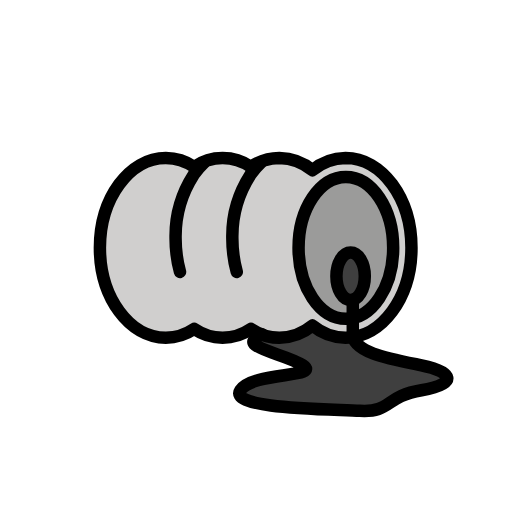
t = 0.00 s
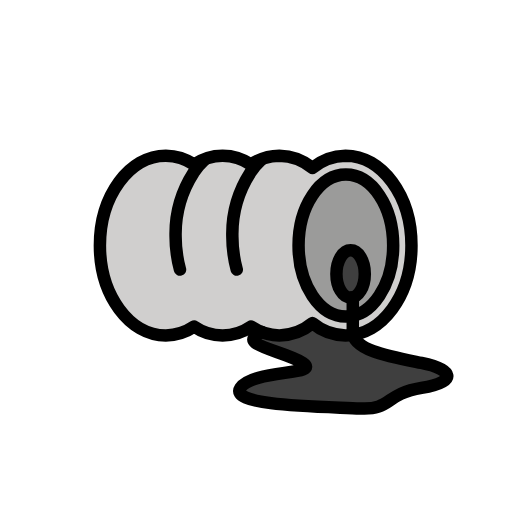
t = 0.48 s
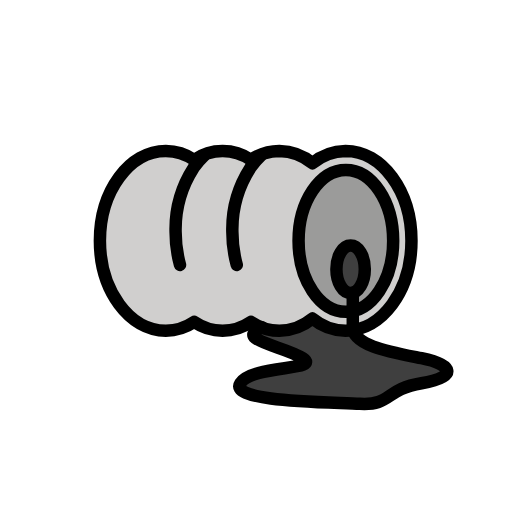
t = 1.43 s
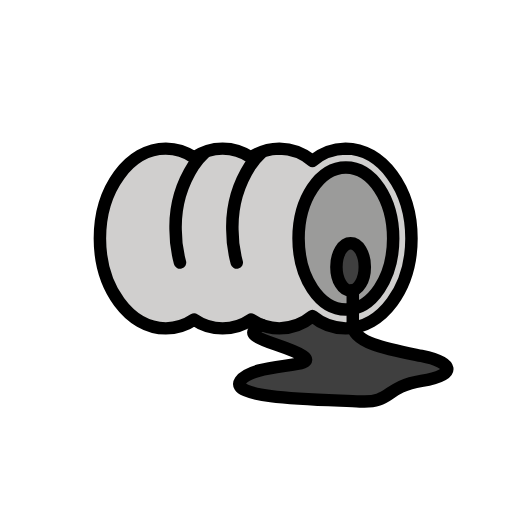
t = 1.90 s
t = 2.38 s: frame unchanged from t = 1.43 s, image omitted
t = 3.33 s: frame unchanged from t = 0.48 s, image omitted

The animated SVG that drew these frames (rendered in a browser with its animation timeline set to each time). Animation: 1 SMIL element (animateTransform=1); one cycle of 3.80 s, repeats indefinitely.

<?xml version='1.0' encoding='utf-8'?>
<svg xmlns="http://www.w3.org/2000/svg" id="emoji" viewBox="-5 -5 82 82" width="200" height="200" role="img">
  <title>OpenMoji: oil spill</title><g><g id="color">
    <path fill="#3f3f3f" d="M51.5,48.5c0,3,6,4,11,5s6,3,0,4-4.7378,3.5887-9.8689,3.2944S31.5,60.5,33.5,57.5s13-2,10-4-11.0977-2.8961-6.5489-4.948L45,46Z" />
    <path fill="#d0cfce" d="M50.3434,20.303a8.4825,8.4825,0,0,0-5.303,1.9623,8.4825,8.4825,0,0,0-5.303-1.9623,8.27,8.27,0,0,0-4.5455,1.4181,7.9938,7.9938,0,0,0-9.0909,0,8.2692,8.2692,0,0,0-4.5454-1.4181C15.7259,20.303,11,26.7474,11,34.697s4.7259,14.3939,10.5556,14.3939a8.2691,8.2691,0,0,0,4.5454-1.418,7.9943,7.9943,0,0,0,9.0909,0,8.27,8.27,0,0,0,4.5455,1.418,8.4819,8.4819,0,0,0,5.303-1.9623,8.4819,8.4819,0,0,0,5.303,1.9623c5.83,0,10.5556-6.4444,10.5556-14.3939S56.1731,20.303,50.3434,20.303Z" />
    <ellipse cx="50.3939" cy="34.697" rx="7.5758" ry="11.3636" fill="#9b9b9a" />
    <ellipse cx="51.1515" cy="39.2424" rx="2.2727" ry="3.7879" fill="#3f3f3f" />
  </g>
  <g id="line">
    <path fill="none" stroke="#000" stroke-linecap="round" stroke-linejoin="round" stroke-width="2" d="M32.92,38.551a20.2817,20.2817,0,0,1-.708-5.3692,18.1953,18.1953,0,0,1,2.8846-10.178,11.7367,11.7367,0,0,1,1.7055-1.9947" />
    <path fill="none" stroke="#000" stroke-linecap="round" stroke-linejoin="round" stroke-width="2" d="M23.8292,38.551a20.2776,20.2776,0,0,1-.708-5.3692,18.1953,18.1953,0,0,1,2.8846-10.178,11.7367,11.7367,0,0,1,1.7055-1.9947" />
    <path fill="none" stroke="#000" stroke-linecap="round" stroke-linejoin="round" stroke-width="2" d="M50.3434,20.303a8.4825,8.4825,0,0,0-5.303,1.9623,8.4825,8.4825,0,0,0-5.303-1.9623,8.27,8.27,0,0,0-4.5455,1.4181,7.9938,7.9938,0,0,0-9.0909,0,8.2692,8.2692,0,0,0-4.5454-1.4181C15.7259,20.303,11,26.7474,11,34.697s4.7259,14.3939,10.5556,14.3939a8.2691,8.2691,0,0,0,4.5454-1.418,7.9943,7.9943,0,0,0,9.0909,0,8.27,8.27,0,0,0,4.5455,1.418,8.4819,8.4819,0,0,0,5.303-1.9623,8.4819,8.4819,0,0,0,5.303,1.9623c5.83,0,10.5556-6.4444,10.5556-14.3939S56.1731,20.303,50.3434,20.303Z" />
    <ellipse cx="50.3939" cy="34.697" rx="7.5758" ry="11.3636" fill="none" stroke="#000" stroke-miterlimit="10" stroke-width="2" />
    <ellipse cx="51.1515" cy="39.2424" rx="2.2727" ry="3.7879" fill="none" stroke="#000" stroke-linecap="round" stroke-miterlimit="10" stroke-width="2" />
    <path fill="none" stroke="#000" stroke-linecap="round" stroke-linejoin="round" stroke-width="2" d="M36.9511,48.552C32.4023,50.6039,40.5,51.5,43.5,53.5s-8,1-10,4,14,3,19.1311,3.2944S56.5,58.5,62.5,57.5s5-3,0-4-11-2-11-5V43" />
  </g>
<animateTransform attributeName="transform" type="translate" values="0 0;0 -1.5;0 0" dur="3.8s" repeatCount="indefinite" /></g></svg>
